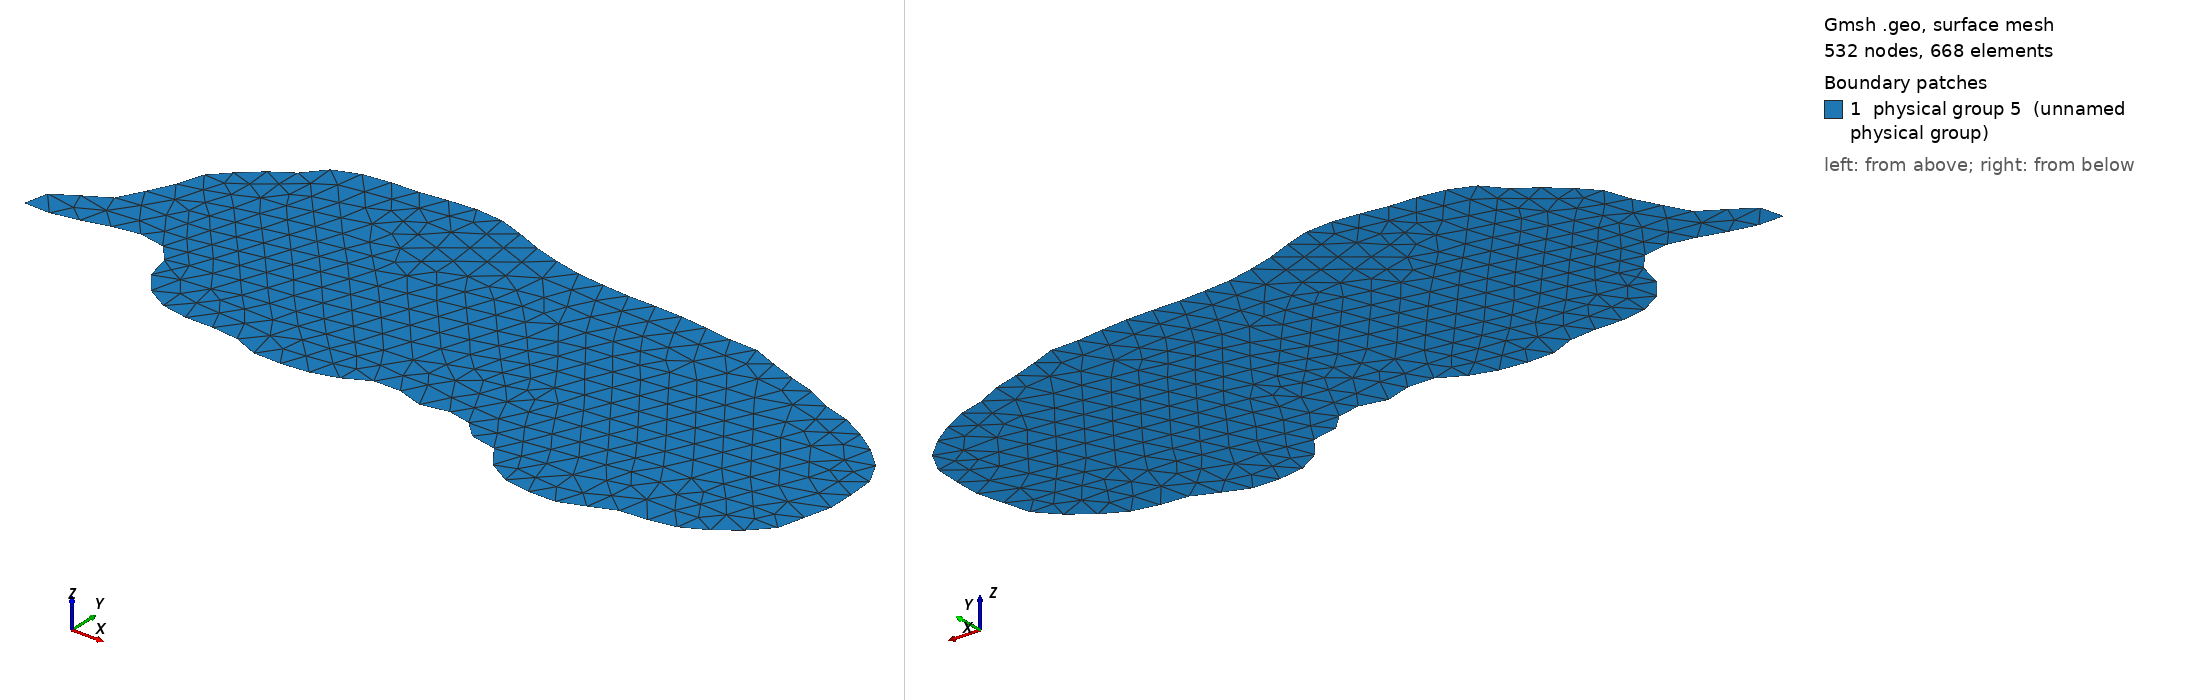

Gmsh geometry script, surface-meshed: 532 nodes, 668 surface elements. Boundary patches (legend numbers): 1 physical group 5 (unnamed physical group). Left view from above one corner, right view from below the opposite corner. Legend entries are the model's physical surfaces. The drawing asked Gmsh for element sizes between 1% and 20% of the model's largest extent; the script's own settings can give other sizes.

=== teterousse.geo (drawn) ===
Mesh.Algorithm=5; 
Point(1)={ 9.4781458e+05, 2.1050874e+06,0.0,18}; 
Point(2)={ 9.4781103e+05, 2.1050753e+06,0.0,18}; 
Point(3)={ 9.4780464e+05, 2.1050604e+06,0.0,18}; 
Point(4)={ 9.4780108e+05, 2.1050547e+06,0.0,18}; 
Point(5)={ 9.4779824e+05, 2.1050469e+06,0.0,18}; 
Point(6)={ 9.4779469e+05, 2.1050419e+06,0.0,18}; 
Point(7)={ 9.4779256e+05, 2.1050391e+06,0.0,18}; 
Point(8)={ 9.4778332e+05, 2.1050341e+06,0.0,18}; 
Point(9)={ 9.4777764e+05, 2.1050305e+06,0.0,18}; 
Point(10)={ 9.4776911e+05, 2.1050277e+06,0.0,18}; 
Point(11)={ 9.4776129e+05, 2.1050199e+06,0.0,18}; 
Point(12)={ 9.4775703e+05, 2.1050128e+06,0.0,18}; 
Point(13)={ 9.4775916e+05, 2.1050057e+06,0.0,18}; 
Point(14)={ 9.4776485e+05, 2.1050035e+06,0.0,18}; 
Point(15)={ 9.4777479e+05, 2.1050050e+06,0.0,18}; 
Point(16)={ 9.4778545e+05, 2.1050078e+06,0.0,18}; 
Point(17)={ 9.4779682e+05, 2.1050092e+06,0.0,18}; 
Point(18)={ 9.4780748e+05, 2.1050128e+06,0.0,18}; 
Point(19)={ 9.4781743e+05, 2.1050135e+06,0.0,18}; 
Point(20)={ 9.4782666e+05, 2.1050163e+06,0.0,18}; 
Point(21)={ 9.4783306e+05, 2.1050128e+06,0.0,18}; 
Point(22)={ 9.4784372e+05, 2.1050128e+06,0.0,18}; 
Point(23)={ 9.4785153e+05, 2.1050121e+06,0.0,18}; 
Point(24)={ 9.4785366e+05, 2.1050042e+06,0.0,18}; 
Point(25)={ 9.4785580e+05, 2.1049950e+06,0.0,18}; 
Point(26)={ 9.4785864e+05, 2.1049844e+06,0.0,18}; 
Point(27)={ 9.4786077e+05, 2.1049787e+06,0.0,18}; 
Point(28)={ 9.4786930e+05, 2.1049709e+06,0.0,18}; 
Point(29)={ 9.4787853e+05, 2.1049673e+06,0.0,18}; 
Point(30)={ 9.4788635e+05, 2.1049602e+06,0.0,18}; 
Point(31)={ 9.4789345e+05, 2.1049595e+06,0.0,18}; 
Point(32)={ 9.4790269e+05, 2.1049588e+06,0.0,18}; 
Point(33)={ 9.4791335e+05, 2.1049588e+06,0.0,18}; 
Point(34)={ 9.4792116e+05, 2.1049588e+06,0.0,18}; 
Point(35)={ 9.4792898e+05, 2.1049581e+06,0.0,18}; 
Point(36)={ 9.4794035e+05, 2.1049559e+06,0.0,18}; 
Point(37)={ 9.4794674e+05, 2.1049524e+06,0.0,18}; 
Point(38)={ 9.4795456e+05, 2.1049495e+06,0.0,18}; 
Point(39)={ 9.4796166e+05, 2.1049495e+06,0.0,18}; 
Point(40)={ 9.4797303e+05, 2.1049495e+06,0.0,18}; 
Point(41)={ 9.4798582e+05, 2.1049510e+06,0.0,18}; 
Point(42)={ 9.4799364e+05, 2.1049510e+06,0.0,18}; 
Point(43)={ 9.4800216e+05, 2.1049545e+06,0.0,18}; 
Point(44)={ 9.4801069e+05, 2.1049588e+06,0.0,18}; 
Point(45)={ 9.4801993e+05, 2.1049637e+06,0.0,18}; 
Point(46)={ 9.4802632e+05, 2.1049652e+06,0.0,18}; 
Point(47)={ 9.4803414e+05, 2.1049652e+06,0.0,18}; 
Point(48)={ 9.4804266e+05, 2.1049623e+06,0.0,18}; 
Point(49)={ 9.4805119e+05, 2.1049588e+06,0.0,18}; 
Point(50)={ 9.4805901e+05, 2.1049588e+06,0.0,18}; 
Point(51)={ 9.4807109e+05, 2.1049616e+06,0.0,18}; 
Point(52)={ 9.4807961e+05, 2.1049623e+06,0.0,18}; 
Point(53)={ 9.4808601e+05, 2.1049623e+06,0.0,18}; 
Point(54)={ 9.4808743e+05, 2.1049574e+06,0.0,18}; 
Point(55)={ 9.4809027e+05, 2.1049488e+06,0.0,18}; 
Point(56)={ 9.4809595e+05, 2.1049481e+06,0.0,18}; 
Point(57)={ 9.4810590e+05, 2.1049481e+06,0.0,18}; 
Point(58)={ 9.4811443e+05, 2.1049446e+06,0.0,18}; 
Point(59)={ 9.4811940e+05, 2.1049382e+06,0.0,18}; 
Point(60)={ 9.4812295e+05, 2.1049325e+06,0.0,18}; 
Point(61)={ 9.4812864e+05, 2.1049268e+06,0.0,18}; 
Point(62)={ 9.4813717e+05, 2.1049225e+06,0.0,18}; 
Point(63)={ 9.4814711e+05, 2.1049183e+06,0.0,18}; 
Point(64)={ 9.4815564e+05, 2.1049183e+06,0.0,18}; 
Point(65)={ 9.4816914e+05, 2.1049183e+06,0.0,18}; 
Point(66)={ 9.4818264e+05, 2.1049190e+06,0.0,18}; 
Point(67)={ 9.4819188e+05, 2.1049247e+06,0.0,18}; 
Point(68)={ 9.4819685e+05, 2.1049282e+06,0.0,18}; 
Point(69)={ 9.4820396e+05, 2.1049304e+06,0.0,18}; 
Point(70)={ 9.4821319e+05, 2.1049311e+06,0.0,18}; 
Point(71)={ 9.4822243e+05, 2.1049318e+06,0.0,18}; 
Point(72)={ 9.4823025e+05, 2.1049325e+06,0.0,18}; 
Point(73)={ 9.4823522e+05, 2.1049353e+06,0.0,18}; 
Point(74)={ 9.4824375e+05, 2.1049353e+06,0.0,18}; 
Point(75)={ 9.4825014e+05, 2.1049382e+06,0.0,18}; 
Point(76)={ 9.4825582e+05, 2.1049417e+06,0.0,18}; 
Point(77)={ 9.4826435e+05, 2.1049474e+06,0.0,18}; 
Point(78)={ 9.4826861e+05, 2.1049510e+06,0.0,18}; 
Point(79)={ 9.4827785e+05, 2.1049581e+06,0.0,18}; 
Point(80)={ 9.4828425e+05, 2.1049666e+06,0.0,18}; 
Point(81)={ 9.4828709e+05, 2.1049751e+06,0.0,18}; 
Point(82)={ 9.4828851e+05, 2.1049836e+06,0.0,18}; 
Point(83)={ 9.4829206e+05, 2.1049922e+06,0.0,18}; 
Point(84)={ 9.4829277e+05, 2.1050021e+06,0.0,18}; 
Point(85)={ 9.4829064e+05, 2.1050092e+06,0.0,18}; 
Point(86)={ 9.4829348e+05, 2.1050213e+06,0.0,18}; 
Point(87)={ 9.4829206e+05, 2.1050277e+06,0.0,18}; 
Point(88)={ 9.4829206e+05, 2.1050334e+06,0.0,18}; 
Point(89)={ 9.4828922e+05, 2.1050426e+06,0.0,18}; 
Point(90)={ 9.4828496e+05, 2.1050490e+06,0.0,18}; 
Point(91)={ 9.4827785e+05, 2.1050582e+06,0.0,18}; 
Point(92)={ 9.4826932e+05, 2.1050639e+06,0.0,18}; 
Point(93)={ 9.4826435e+05, 2.1050668e+06,0.0,18}; 
Point(94)={ 9.4825938e+05, 2.1050717e+06,0.0,18}; 
Point(95)={ 9.4825227e+05, 2.1050746e+06,0.0,18}; 
Point(96)={ 9.4824588e+05, 2.1050781e+06,0.0,18}; 
Point(97)={ 9.4824019e+05, 2.1050817e+06,0.0,18}; 
Point(98)={ 9.4823167e+05, 2.1050838e+06,0.0,18}; 
Point(99)={ 9.4822314e+05, 2.1050867e+06,0.0,18}; 
Point(100)={ 9.4821532e+05, 2.1050916e+06,0.0,18}; 
Point(101)={ 9.4820822e+05, 2.1050945e+06,0.0,18}; 
Point(102)={ 9.4820253e+05, 2.1050959e+06,0.0,18}; 
Point(103)={ 9.4819756e+05, 2.1050973e+06,0.0,18}; 
Point(104)={ 9.4818619e+05, 2.1051016e+06,0.0,18}; 
Point(105)={ 9.4817624e+05, 2.1051051e+06,0.0,18}; 
Point(106)={ 9.4816985e+05, 2.1051080e+06,0.0,18}; 
Point(107)={ 9.4815990e+05, 2.1051122e+06,0.0,18}; 
Point(108)={ 9.4815209e+05, 2.1051122e+06,0.0,18}; 
Point(109)={ 9.4814640e+05, 2.1051130e+06,0.0,18}; 
Point(110)={ 9.4814143e+05, 2.1051130e+06,0.0,18}; 
Point(111)={ 9.4813219e+05, 2.1051130e+06,0.0,18}; 
Point(112)={ 9.4812438e+05, 2.1051151e+06,0.0,18}; 
Point(113)={ 9.4811798e+05, 2.1051158e+06,0.0,18}; 
Point(114)={ 9.4811443e+05, 2.1051158e+06,0.0,18}; 
Point(115)={ 9.4810590e+05, 2.1051172e+06,0.0,18}; 
Point(116)={ 9.4810093e+05, 2.1051172e+06,0.0,18}; 
Point(117)={ 9.4809453e+05, 2.1051179e+06,0.0,18}; 
Point(118)={ 9.4809027e+05, 2.1051179e+06,0.0,18}; 
Point(119)={ 9.4808032e+05, 2.1051179e+06,0.0,18}; 
Point(120)={ 9.4807109e+05, 2.1051179e+06,0.0,18}; 
Point(121)={ 9.4806327e+05, 2.1051194e+06,0.0,18}; 
Point(122)={ 9.4805901e+05, 2.1051194e+06,0.0,18}; 
Point(123)={ 9.4805261e+05, 2.1051194e+06,0.0,18}; 
Point(124)={ 9.4804693e+05, 2.1051201e+06,0.0,18}; 
Point(125)={ 9.4803840e+05, 2.1051201e+06,0.0,18}; 
Point(126)={ 9.4802988e+05, 2.1051229e+06,0.0,18}; 
Point(127)={ 9.4802135e+05, 2.1051250e+06,0.0,18}; 
Point(128)={ 9.4801353e+05, 2.1051257e+06,0.0,18}; 
Point(129)={ 9.4800856e+05, 2.1051286e+06,0.0,18}; 
Point(130)={ 9.4799861e+05, 2.1051307e+06,0.0,18}; 
Point(131)={ 9.4799009e+05, 2.1051343e+06,0.0,18}; 
Point(132)={ 9.4798724e+05, 2.1051364e+06,0.0,18}; 
Point(133)={ 9.4797943e+05, 2.1051378e+06,0.0,18}; 
Point(134)={ 9.4797303e+05, 2.1051407e+06,0.0,18}; 
Point(135)={ 9.4796451e+05, 2.1051435e+06,0.0,18}; 
Point(136)={ 9.4795598e+05, 2.1051442e+06,0.0,18}; 
Point(137)={ 9.4794959e+05, 2.1051442e+06,0.0,18}; 
Point(138)={ 9.4794106e+05, 2.1051442e+06,0.0,18}; 
Point(139)={ 9.4793395e+05, 2.1051435e+06,0.0,18}; 
Point(140)={ 9.4792898e+05, 2.1051414e+06,0.0,18}; 
Point(141)={ 9.4792259e+05, 2.1051407e+06,0.0,18}; 
Point(142)={ 9.4791477e+05, 2.1051407e+06,0.0,18}; 
Point(143)={ 9.4790482e+05, 2.1051407e+06,0.0,18}; 
Point(144)={ 9.4789558e+05, 2.1051400e+06,0.0,18}; 
Point(145)={ 9.4788990e+05, 2.1051392e+06,0.0,18}; 
Point(146)={ 9.4788351e+05, 2.1051385e+06,0.0,18}; 
Point(147)={ 9.4787640e+05, 2.1051371e+06,0.0,18}; 
Point(148)={ 9.4787072e+05, 2.1051329e+06,0.0,18}; 
Point(149)={ 9.4786361e+05, 2.1051321e+06,0.0,18}; 
Point(150)={ 9.4786077e+05, 2.1051286e+06,0.0,18}; 
Point(151)={ 9.4785651e+05, 2.1051243e+06,0.0,18}; 
Point(152)={ 9.4785366e+05, 2.1051194e+06,0.0,18}; 
Point(153)={ 9.4784443e+05, 2.1051172e+06,0.0,18}; 
Point(154)={ 9.4784229e+05, 2.1051122e+06,0.0,18}; 
Point(155)={ 9.4783732e+05, 2.1051094e+06,0.0,18}; 
Point(156)={ 9.4783164e+05, 2.1051030e+06,0.0,18}; 
Point(157)={ 9.4782595e+05, 2.1050995e+06,0.0,18}; 
Point(158)={ 9.4782382e+05, 2.1050959e+06,0.0,18}; 
Point(159)={ 9.4781814e+05, 2.1050909e+06,0.0,18}; 
Point(160)={ 9.4781458e+05, 2.1050881e+06,0.0,18}; 
Point(161)={ 9.4781458e+05, 2.1050874e+06,0.0,18}; 
Spline(1)={1,2,3,4,5,6,7,8,9,10,11,12,13,14,15,16,17,18,19,20,21,22,23,24,25,26,27,28,29,30,31,32,33,34,35,36,37,38,39,40,41,42,43,44,45,46,47,48,49,50,51,52,53,54,55,56,57,58,59,60,61,62,63,64,65,66,67,68,69,70,71,72,73,74,75,76,77,78,79,80,81,82,83,84,85,86,87,88,89,90,91,92,93,94,95,96,97,98,99,100,101,102,103,104,105,106,107,108,109,110,111,112,113,114,115,116,117,118,119,120,121,122,123,124,125,126,127,128,129,130,131,132,133,134,135,136,137,138,139,140,141,142,143,144,145,146,147,148,149,150,151,152,153,154,155,156,157,158,159,160,161,1}; 
Line Loop(2)={1}; 
Plane Surface(3) = {2}; 
Physical Line(4) = {1}; 
Physical Surface(5) = {3};
